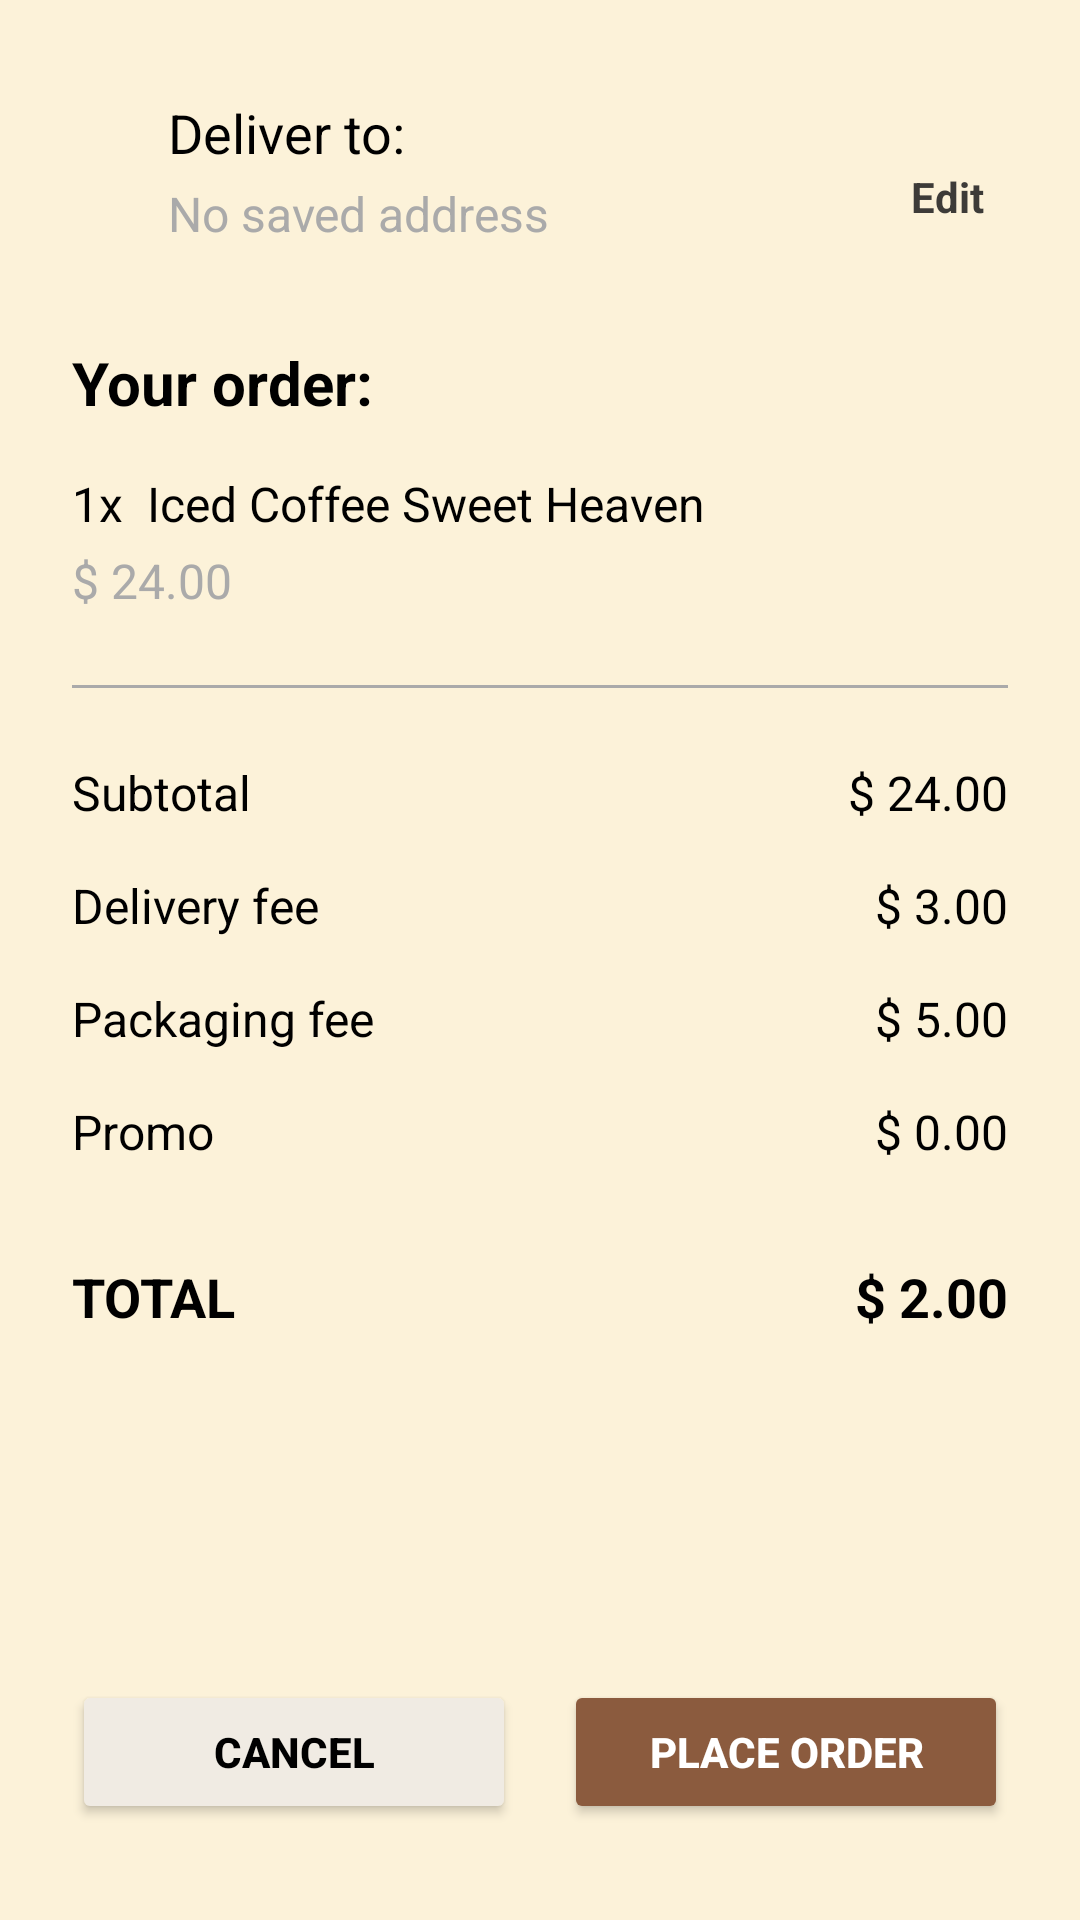

Android layout source for this screen:
<!-- AndroidManifest.xml: application theme Theme.BrewBuddy -->
<!-- res/layout/fragment_payment.xml -->
<?xml version="1.0" encoding="utf-8"?>
<androidx.constraintlayout.widget.ConstraintLayout xmlns:android="http://schemas.android.com/apk/res/android"
    xmlns:app="http://schemas.android.com/apk/res-auto"
    android:layout_width="match_parent"
    android:layout_height="match_parent"
    android:background="#FCF2D9"
      >



    <ImageView
        android:id="@+id/locationIcon"
        android:layout_width="24dp"
        android:layout_height="24dp"
        android:layout_marginStart="24dp"
        android:layout_marginTop="32dp"
        android:src="@drawable/ic_launcher_foreground"
        app:layout_constraintStart_toStartOf="parent"
        app:layout_constraintTop_toTopOf="parent"
        app:tint="@android:color/black" />

    <TextView
        android:id="@+id/deliverToLabel"
        android:layout_width="wrap_content"
        android:layout_height="wrap_content"
        android:layout_marginStart="8dp"
        android:text="Deliver to:"
        android:textSize="18sp"
        android:textColor="@android:color/black"
        app:layout_constraintStart_toEndOf="@id/locationIcon"
        app:layout_constraintTop_toTopOf="@id/locationIcon" />

    <TextView
        android:id="@+id/addressLabel"
        android:layout_width="wrap_content"
        android:layout_height="wrap_content"
        android:layout_marginStart="8dp"
        android:layout_marginTop="4dp"
        android:text="No saved address"
        android:textSize="16sp"
        android:textColor="@android:color/darker_gray"
        app:layout_constraintStart_toEndOf="@id/locationIcon"
        app:layout_constraintTop_toBottomOf="@id/deliverToLabel" />

    <TextView
        android:id="@+id/editButton"
        android:layout_width="wrap_content"
        android:layout_height="wrap_content"
        android:layout_marginTop="24dp"
        android:layout_marginEnd="32dp"
        android:text="Edit"
        android:textColor="#3D3B38"
        android:textStyle="bold"
        app:layout_constraintEnd_toEndOf="parent"
        app:layout_constraintTop_toTopOf="@id/deliverToLabel" />

    <TextView
        android:id="@+id/yourOrderTitle"
        android:layout_width="wrap_content"
        android:layout_height="wrap_content"
        android:layout_marginStart="24dp"
        android:layout_marginTop="32dp"
        android:text="Your order:"
        android:textSize="20sp"
        android:textStyle="bold"
        android:textColor="@android:color/black"
        app:layout_constraintStart_toStartOf="parent"
        app:layout_constraintTop_toBottomOf="@id/addressLabel" />

    <TextView
        android:id="@+id/orderItemQuantity"
        android:layout_width="wrap_content"
        android:layout_height="wrap_content"
        android:layout_marginStart="24dp"
        android:layout_marginTop="16dp"
        android:text="1x"
        android:textSize="16sp"
        android:textColor="@android:color/black"
        app:layout_constraintStart_toStartOf="parent"
        app:layout_constraintTop_toBottomOf="@id/yourOrderTitle" />

    <TextView
        android:id="@+id/orderItemName"
        android:layout_width="wrap_content"
        android:layout_height="wrap_content"
        android:layout_marginStart="8dp"
        android:text="Iced Coffee Sweet Heaven"
        android:textSize="16sp"
        android:textColor="@android:color/black"
        app:layout_constraintStart_toEndOf="@id/orderItemQuantity"
        app:layout_constraintTop_toTopOf="@id/orderItemQuantity" />

    <TextView
        android:id="@+id/orderItemPrice"
        android:layout_width="wrap_content"
        android:layout_height="wrap_content"
        android:layout_marginStart="24dp"
        android:layout_marginTop="4dp"
        android:text="$ 24.00"
        android:textSize="16sp"
        android:textColor="@android:color/darker_gray"
        app:layout_constraintStart_toStartOf="parent"
        app:layout_constraintTop_toBottomOf="@id/orderItemQuantity" />

    <View
        android:id="@+id/divider"
        android:layout_width="0dp"
        android:layout_height="1dp"
        android:layout_marginStart="24dp"
        android:layout_marginEnd="24dp"
        android:layout_marginTop="24dp"
        android:background="@android:color/darker_gray"
        app:layout_constraintStart_toStartOf="parent"
        app:layout_constraintEnd_toEndOf="parent"
        app:layout_constraintTop_toBottomOf="@id/orderItemPrice" />

    <TextView
        android:id="@+id/subtotalLabel"
        android:layout_width="wrap_content"
        android:layout_height="wrap_content"
        android:layout_marginStart="24dp"
        android:layout_marginTop="24dp"
        android:text="Subtotal"
        android:textColor="@android:color/black"
        android:textSize="16sp"
        app:layout_constraintStart_toStartOf="parent"
        app:layout_constraintTop_toBottomOf="@id/divider" />

    <TextView
        android:id="@+id/subtotalValue"
        android:layout_width="wrap_content"
        android:layout_height="wrap_content"
        android:layout_marginEnd="24dp"
        android:text="$ 24.00"
        android:textColor="@android:color/black"
        android:textSize="16sp"
        app:layout_constraintEnd_toEndOf="parent"
        app:layout_constraintTop_toTopOf="@id/subtotalLabel" />

    <TextView
        android:id="@+id/deliveryFeeLabel"
        android:layout_width="wrap_content"
        android:layout_height="wrap_content"
        android:layout_marginStart="24dp"
        android:layout_marginTop="16dp"
        android:text="Delivery fee"
        android:textColor="@android:color/black"
        android:textSize="16sp"
        app:layout_constraintStart_toStartOf="parent"
        app:layout_constraintTop_toBottomOf="@id/subtotalLabel" />

    <TextView
        android:id="@+id/deliveryFeeValue"
        android:layout_width="wrap_content"
        android:layout_height="wrap_content"
        android:layout_marginEnd="24dp"
        android:text="$ 3.00"
        android:textColor="@android:color/black"
        android:textSize="16sp"
        app:layout_constraintEnd_toEndOf="parent"
        app:layout_constraintTop_toTopOf="@id/deliveryFeeLabel" />

    <TextView
        android:id="@+id/packagingFeeLabel"
        android:layout_width="wrap_content"
        android:layout_height="wrap_content"
        android:layout_marginStart="24dp"
        android:layout_marginTop="16dp"
        android:text="Packaging fee"
        android:textColor="@android:color/black"
        android:textSize="16sp"
        app:layout_constraintStart_toStartOf="parent"
        app:layout_constraintTop_toBottomOf="@id/deliveryFeeLabel" />

    <TextView
        android:id="@+id/packagingFeeValue"
        android:layout_width="wrap_content"
        android:layout_height="wrap_content"
        android:layout_marginEnd="24dp"
        android:text="$ 5.00"
        android:textColor="@android:color/black"
        android:textSize="16sp"
        app:layout_constraintEnd_toEndOf="parent"
        app:layout_constraintTop_toTopOf="@id/packagingFeeLabel" />

    <TextView
        android:id="@+id/promoLabel"
        android:layout_width="wrap_content"
        android:layout_height="wrap_content"
        android:layout_marginStart="24dp"
        android:layout_marginTop="16dp"
        android:text="Promo"
        android:textColor="@android:color/black"
        android:textSize="16sp"
        app:layout_constraintStart_toStartOf="parent"
        app:layout_constraintTop_toBottomOf="@id/packagingFeeLabel" />

    <TextView
        android:id="@+id/promoValue"
        android:layout_width="wrap_content"
        android:layout_height="wrap_content"
        android:layout_marginEnd="24dp"
        android:text="$ 0.00"
        android:textColor="@android:color/black"
        android:textSize="16sp"
        app:layout_constraintEnd_toEndOf="parent"
        app:layout_constraintTop_toTopOf="@id/promoLabel" />

    <TextView
        android:id="@+id/totalLabel"
        android:layout_width="wrap_content"
        android:layout_height="wrap_content"
        android:layout_marginStart="24dp"
        android:layout_marginTop="32dp"
        android:text="TOTAL"
        android:textStyle="bold"
        android:textSize="18sp"
        android:textColor="@android:color/black"
        app:layout_constraintStart_toStartOf="parent"
        app:layout_constraintTop_toBottomOf="@id/promoLabel" />

    <TextView
        android:id="@+id/totalValue"
        android:layout_width="wrap_content"
        android:layout_height="wrap_content"
        android:layout_marginEnd="24dp"
        android:text="$ 2.00"
        android:textStyle="bold"
        android:textSize="18sp"
        android:textColor="@android:color/black"
        app:layout_constraintEnd_toEndOf="parent"
        app:layout_constraintTop_toTopOf="@id/totalLabel" />

    <Button
        android:id="@+id/cancelButton"
        android:layout_width="0dp"
        android:layout_height="wrap_content"
        android:layout_marginStart="24dp"
        android:layout_marginEnd="8dp"
        android:layout_marginBottom="32dp"
        android:backgroundTint="#F0EBE3"
        android:text="Cancel"
        android:textColor="@android:color/black"
        android:textStyle="bold"
        app:layout_constraintBottom_toBottomOf="parent"
        app:layout_constraintEnd_toStartOf="@id/placeOrderButton"
        app:layout_constraintStart_toStartOf="parent" />

    <Button
        android:id="@+id/placeOrderButton"
        android:layout_width="0dp"
        android:layout_height="wrap_content"
        android:layout_marginEnd="24dp"
        android:layout_marginStart="8dp"
        android:layout_marginBottom="32dp"
        android:backgroundTint="#8B5B3E"
        android:text="Place Order"
        android:textColor="@android:color/white"
        android:textStyle="bold"
        app:layout_constraintBottom_toBottomOf="parent"
        app:layout_constraintEnd_toEndOf="parent"
        app:layout_constraintStart_toEndOf="@id/cancelButton"
        />

</androidx.constraintlayout.widget.ConstraintLayout>
<!-- resources referenced by this layout -->
<resources>
  <style name="Theme.BrewBuddy" parent="Base.Theme.BrewBuddy" />
  <style name="Base.Theme.BrewBuddy" parent="Theme.Material3.Light.NoActionBar">
          
          <item name="colorPrimary">@color/md_primary</item>
          <item name="colorSecondary">@color/md_secondary</item>
  
          
          <item name="android:colorBackground">@color/md_surface</item>
          <item name="android:textColorPrimary">@android:color/black</item>
  
          
          <item name="android:statusBarColor">@color/md_primary</item>
          <item name="android:navigationBarColor">@color/md_surface</item>
          <item name="android:windowLightStatusBar">true</item>
          <item name="android:windowLightNavigationBar">true</item>
      </style>
  <color name="md_primary">#7B4B2A</color>
  <color name="md_secondary">#C6906B</color>
  <color name="md_surface">#FFF8F4</color>
</resources>
